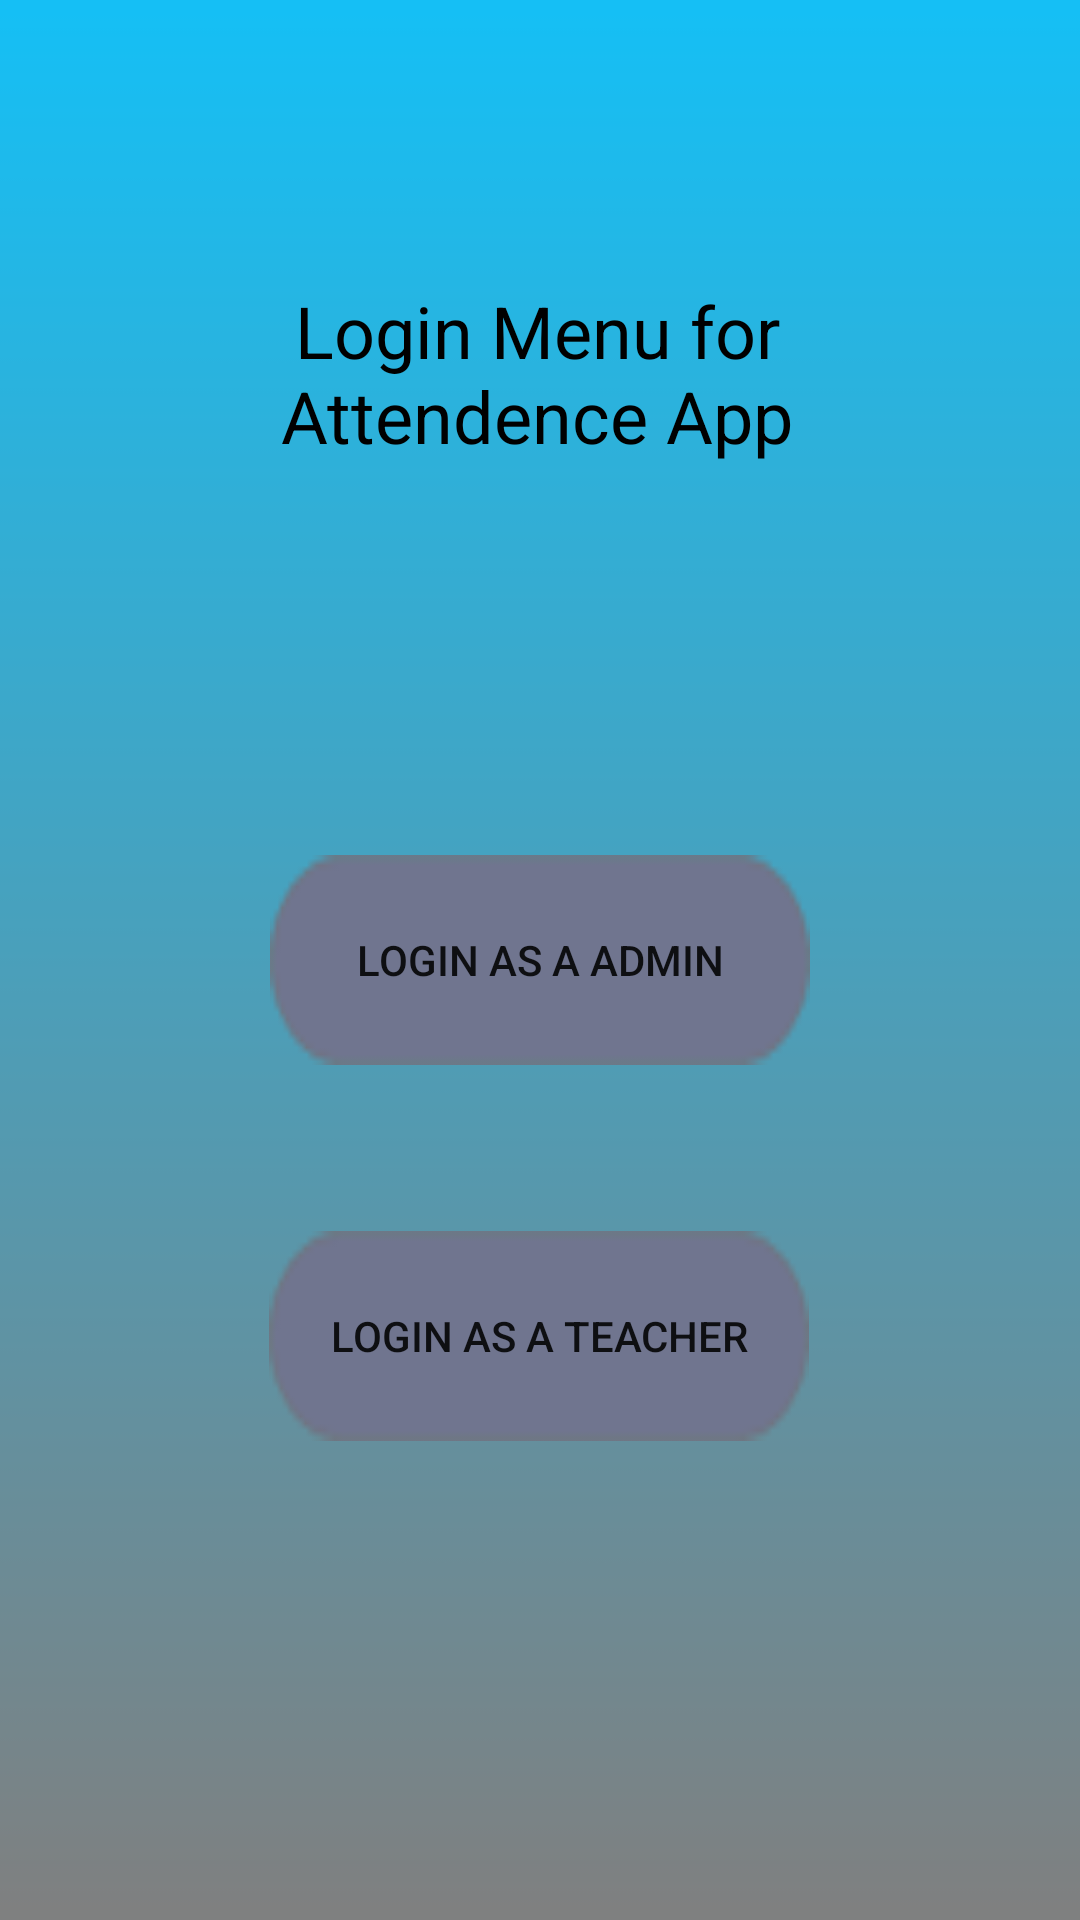

Layout XML and referenced resources for this Android screen:
<!-- AndroidManifest.xml: application theme AppTheme -->
<!-- res/layout/activity_login_menu.xml -->
<?xml version="1.0" encoding="utf-8"?>
<androidx.constraintlayout.widget.ConstraintLayout xmlns:android="http://schemas.android.com/apk/res/android"
    xmlns:app="http://schemas.android.com/apk/res-auto"
    xmlns:tools="http://schemas.android.com/tools"
    android:layout_width="match_parent"
    android:layout_height="match_parent"
    android:background="@drawable/android_app"
    tools:context=".view.LoginMenu">

    <Button
        android:id="@+id/loginadmin"
        android:layout_width="180dp"
        android:layout_height="70dp"

        android:layout_marginStart="8dp"
        android:layout_marginTop="8dp"
        android:layout_marginEnd="8dp"
        android:layout_marginBottom="8dp"
        android:background="@drawable/button"
        android:text="Login as a Admin"
        app:layout_constraintBottom_toBottomOf="parent"
        app:layout_constraintEnd_toEndOf="parent"
        app:layout_constraintStart_toStartOf="parent"
        app:layout_constraintTop_toTopOf="parent" />

    <Button
        android:id="@+id/loginteacher"
        android:layout_width="180dp"
        android:layout_height="70dp"

        android:layout_marginStart="8dp"
        android:layout_marginTop="8dp"
        android:layout_marginEnd="8dp"
        android:layout_marginBottom="8dp"
        android:background="@drawable/button"
        android:text="Login as a Teacher"
        app:layout_constraintBottom_toBottomOf="parent"
        app:layout_constraintEnd_toEndOf="parent"
        app:layout_constraintHorizontal_bias="0.497"
        app:layout_constraintStart_toStartOf="parent"
        app:layout_constraintTop_toTopOf="parent"
        app:layout_constraintVertical_bias="0.726" />

    <TextView
        android:id="@+id/textView"
        android:layout_width="281dp"
        android:layout_height="80dp"

        android:layout_marginStart="8dp"
        android:layout_marginTop="8dp"
        android:layout_marginEnd="8dp"
        android:layout_marginBottom="8dp"
        android:text="Login Menu for Attendence App"
        android:textAlignment="center"
        android:textColor="@android:color/black"
        android:textSize="24sp"
        app:layout_constraintBottom_toBottomOf="parent"
        app:layout_constraintEnd_toEndOf="parent"
        app:layout_constraintHorizontal_bias="0.488"
        app:layout_constraintStart_toStartOf="parent"
        app:layout_constraintTop_toTopOf="parent"
        app:layout_constraintVertical_bias="0.158" />
</androidx.constraintlayout.widget.ConstraintLayout>
<!-- resources referenced by this layout -->
<resources>
  <!-- drawable android_app: png bitmap (drawable, 1129 bytes) -->
  <!-- drawable button: png bitmap (drawable, 928 bytes) -->
</resources>
